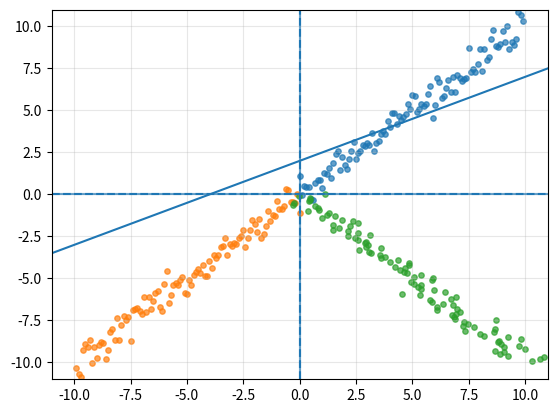

This chart was generated by the following Python code:

# coding: utf-8

# 
# 
# #### What even IS a neural network? What does it do?
# A functions is a thing that maps an input to an output. It takes an input, perfoms some operation on it, potentially transforms it in some way, and then returns an output. We typically define functions explicitly. Explicitely defined functions have a very clear and predictable mapping from input to output.
# 
# So what if we have a set of inputs and a known set of outputs, but we don't actually know how to define the function that maps them together? Perhaps this function is extremely complicated and it is either unfeasible, or perhaps untractable, to formulate. This is where we can turn to neural networks for help.
# 
# Neural networks are function approximators. This means that they all boil down to (a thing) that maps an input to an output. The only difference is that we don't specify the function. We learn it over time. This mapping can be between anything that A) can be represented as a number and B) carries a signal. 
# 
# There is some necessary background for understanding simple neural networks. Neural networks are executed using linear algebra operations, so we'll cover the bare minimum here on what those operations are.

# #### References
#  - http://zmjones.com/static/statistical-learning/hornik-nn-1991.pdf
#  - Bishop: p.137: http://users.isr.ist.utl.pt/~wurmd/Livros/school/Bishop%20-%20Pattern%20Recognition%20And%20Machine%20Learning%20-%20Springer%20%202006.pdf



import numpy as np
import matplotlib.pyplot as plt
import seaborn as sns

get_ipython().run_line_magic('matplotlib', 'inline')


# ## The simplest linear function.
# 
# You can think of a linear function as a funciton that returns a linear combination of its inputs. 
# 
# 
# We are all familiar with the most simple limple linear function:
# 
# $$ y = m * X+ b $$
# 
#  - b is the bias term (sometimes written as c or some other letter)
#  - m is usually thought of as the slope
#  - X is the independant variable
#  - y is the dependant variable



x = 10
m = 0.5
b = 2




y = m*x + b




y




x = list(range(-25, 25))
def func(xs, m, b):
    assert type(x) == list
    return [m * x + b for x in xs]

ys = func(x, m, b)

#-------------------------------------
plt.plot(list(x), ys)
plt.axhline(0, linestyle='--')
plt.axvline(0, linestyle='--')
plt.grid(True, alpha=0.3)
plt.xlim((-20, 20))
plt.ylim((-20, 20));


# ## A less simple linear function
# 
# We can add (linear) terms to our linear function to get a more complex model.
# 
# $$y(x, w) = (w_1*x_1) + (w_2*x_2) + ... + (w_D * x_D) + b$$
# 
# 
# These terms are 'linear' because they represent points that are scaled along a straight line according to $w$, which is referred to as the coefficient.
# 
# Previously, we only had a single term, so we could perform this operation manually. However, once we begin adding terms, this multiplication and addition becomes rather tedious.



# We could do this:
def bad_func(x1, x2, x3, w1, w2, w3):
    y = x1 * w1 + x2 * w2 + x3 * w3
    return y

# Or we could be more clever and do this
def still_bad_func(xs, ws):
    y = sum([x * w for x, w in zip(xs, ws)])
    return y




y = bad_func(2, 2, 4, 0.1, 0.5, 2)
y




y = still_bad_func((2, 2, 4), (0.1, 0.5, 2))
y


# ## The dot product - quick linear combinations
# 
# Weren't these two functions tedious? Fortunately, linear algebra provides us with the concept of the dot product, which we can use to perform this linear combination for us.



# We should be really clever and do this:
xs = np.array([2, 2, 4]).reshape(-1, 1)
ws = np.array([0.1, 0.5, 2]).reshape(-1, 1)

y = np.dot(xs.transpose(), ws)
float(y)


# This may not immediately seem more simple, since we've introduced a method called 'transpose'. However, we'll find later that performing a linear combination using `np.dot` genearlizes to matrices, which we will need later when building a neural network.

# **A note on notation:**
# 
# Formally, vectors are thought of as column vectors, i.e. a matrix with one column and $n$ number of rows (for each element of the vector). So a vector should be represented as a column inside of a 2d structure. Some operations are now not allowed if input vectors do not follow this convention.
# 
# When you come across certain operations written in mathematical notation, it can be confusion as to what the author means by a particular operation. For example, it is obvious to most people what is mean by:
# 
# $$x * y$$
# 
# when x and y are scalars (single numbers). However, it not necessarily obvious to everyone what is meant when x and y are vectors. Especially if the context isn't clear. The notation for this may be written to imply elementwise multiplication:
# 
# $$[x, y, z] * [x', y', z']$$ 
# 
# or perhaps a linear combination:
# 
# $$[[x], [y], [z]] * [x', y', z']$$
# 
# Sometimes you will see this written as:
# 
# $$xy$$
# 
# ...whereas other times you might see it written as:
# 
# $$x^Ty$$
# 
# This is the more formal, and *clear*, way to write a linear combination of vectors. When both vectors are stored as column vectors (the nested lists shown above), then we simply follow the proper notation and transpose the first vector so that the linear combination can be computed. This tranpose must be taken since the linear combination of two column vectors or two row vectors is not defined, as their shapes are not compatible.
# 
# When we get to matrix operations, the notation can become even more confusion without understanding of the rules associated with vector and matrix operations.
# 
# if $X, A, B$ are matrices, then it might be difficult to understand what is meant by:
# 
# $$ABX$$
# 
# So to avoid unnecessary confusion later and to make remembering whats going on behind the scenes easier, we will follow the convention of always defining arrays as matrices.
# 

# ## Systems of linear functions

# A simple neural network can be built by layering systems of linear functions. To assemble a system of linear equations, we define a matrix. This matrix represents a linear transformation that maps the input to the output.
# 
# Neural networks are cool because they can approximate any function... almost. If a neural network is simply a system of linear functions, then it can learn a weight matrix that can be used to approximate any linear transformation. In other words, as long as the desired output can be mapped using a linear combination of the inputs, a neural network can model the transformation.
# 
# Of course, not all problems are actually linear transformations! For example, most natural language processing tasks are not mappings that can be approximated using linear transformation. So for a neural network to approximate linear _and_ non-linear functions, we introduce non-linear activation functions.
# 
# Regardless of what kind of mapping we are attempting to learn, neural networks still depend on linear combinations of the input.
# 
# # Linear combinations using matrix multiplication
# 
# We can compute linear combinations using the dot product. Here we are concerning ourselves with multiplying vectors with matrices, however this can be extended to multiplication between two or more matrices.



# define a transformation matrix
X = np.random.randint(0, 10, size=(3, 6))




X




X.shape




# Define inputs
inputs = np.array([5, 3, 8]).reshape(-1, 1)




inputs




inputs.shape




# perform a linear combination of the inputs and the matrix X
np.dot(inputs.T, X)


# ## Keep in mind: Matrix multiplication is associative, but NOT cummutative
# 
# When debugging and working out matrix multiplication, remember that the order of the vectors and matrices matter.



A = np.random.randint(0, 10, size=(5, 3))
B = np.random.randint(0, 10, size=(3, 4))
X = np.random.randint(0, 10, size=(3, 4))


# Matrix multiplication is associative (multiplication sequence doesn't matter)



A.dot(B.dot(X.T))




np.dot(A, B).dot(X.T)


# Matrix multipliation is NOT commutative (The order of the matrices does matter)



B.dot(np.dot(A, X).T)  # The result is not the same!


# With this little bit of back ground, we can move on to piecing together a simple neural network.

# ### Example application of a transformation matrix - the rotation matrix
# 
# A simple toy application of a tranformation matrix is the rotation matrix. We can use a rotation matrix to rotate points around the origin!



def rotation_matrix(vector, angle):
    " angle in radians! "
    rotation_matrix = np.array([[np.cos(angle), -np.sin(angle)],
                                [np.sin(angle), np.cos(angle)]])
    # linear transformation
    return np.dot(vector, rotation_matrix)




max(x)




n = 100
x = list(x/10. for x in range(n))
y = (np.linspace(0, 10, n) + np.random.normal(0.0, .5, n))

plt.scatter(x, y, alpha=0.7, s=15)
plt.xlim((-11, 11)); plt.ylim((-11, 11))
plt.axvline(0, alpha=0.3); plt.axhline(0, alpha=0.3);




np.pi




# rotate the points 180 degrees
new_points = list()
for _x, _y in zip(x, y):
    points = np.array([_x, _y])
    new_points.append(rotation_matrix(points, np.pi))
new_points = np.asarray(new_points)

# rotation
plt.scatter(new_points[:, 0], new_points[:, 1], alpha=0.7, s=15)
plt.xlim((-11, 11)); plt.ylim((-11, 11))
plt.axvline(0, alpha=0.3); plt.axhline(0, alpha=0.3);




# rotate the points
new_points = list()
for _x, _y in zip(x, y):
    points = np.array([_x, _y])
    new_points.append(rotation_matrix(points, np.pi/2.))
new_points = np.asarray(new_points)

# rotation
plt.scatter(new_points[:, 0], new_points[:, 1], alpha=0.7, s=15)
plt.xlim((-11, 11)); plt.ylim((-11, 11))
plt.axvline(0, alpha=0.3); plt.axhline(0, alpha=0.3);


